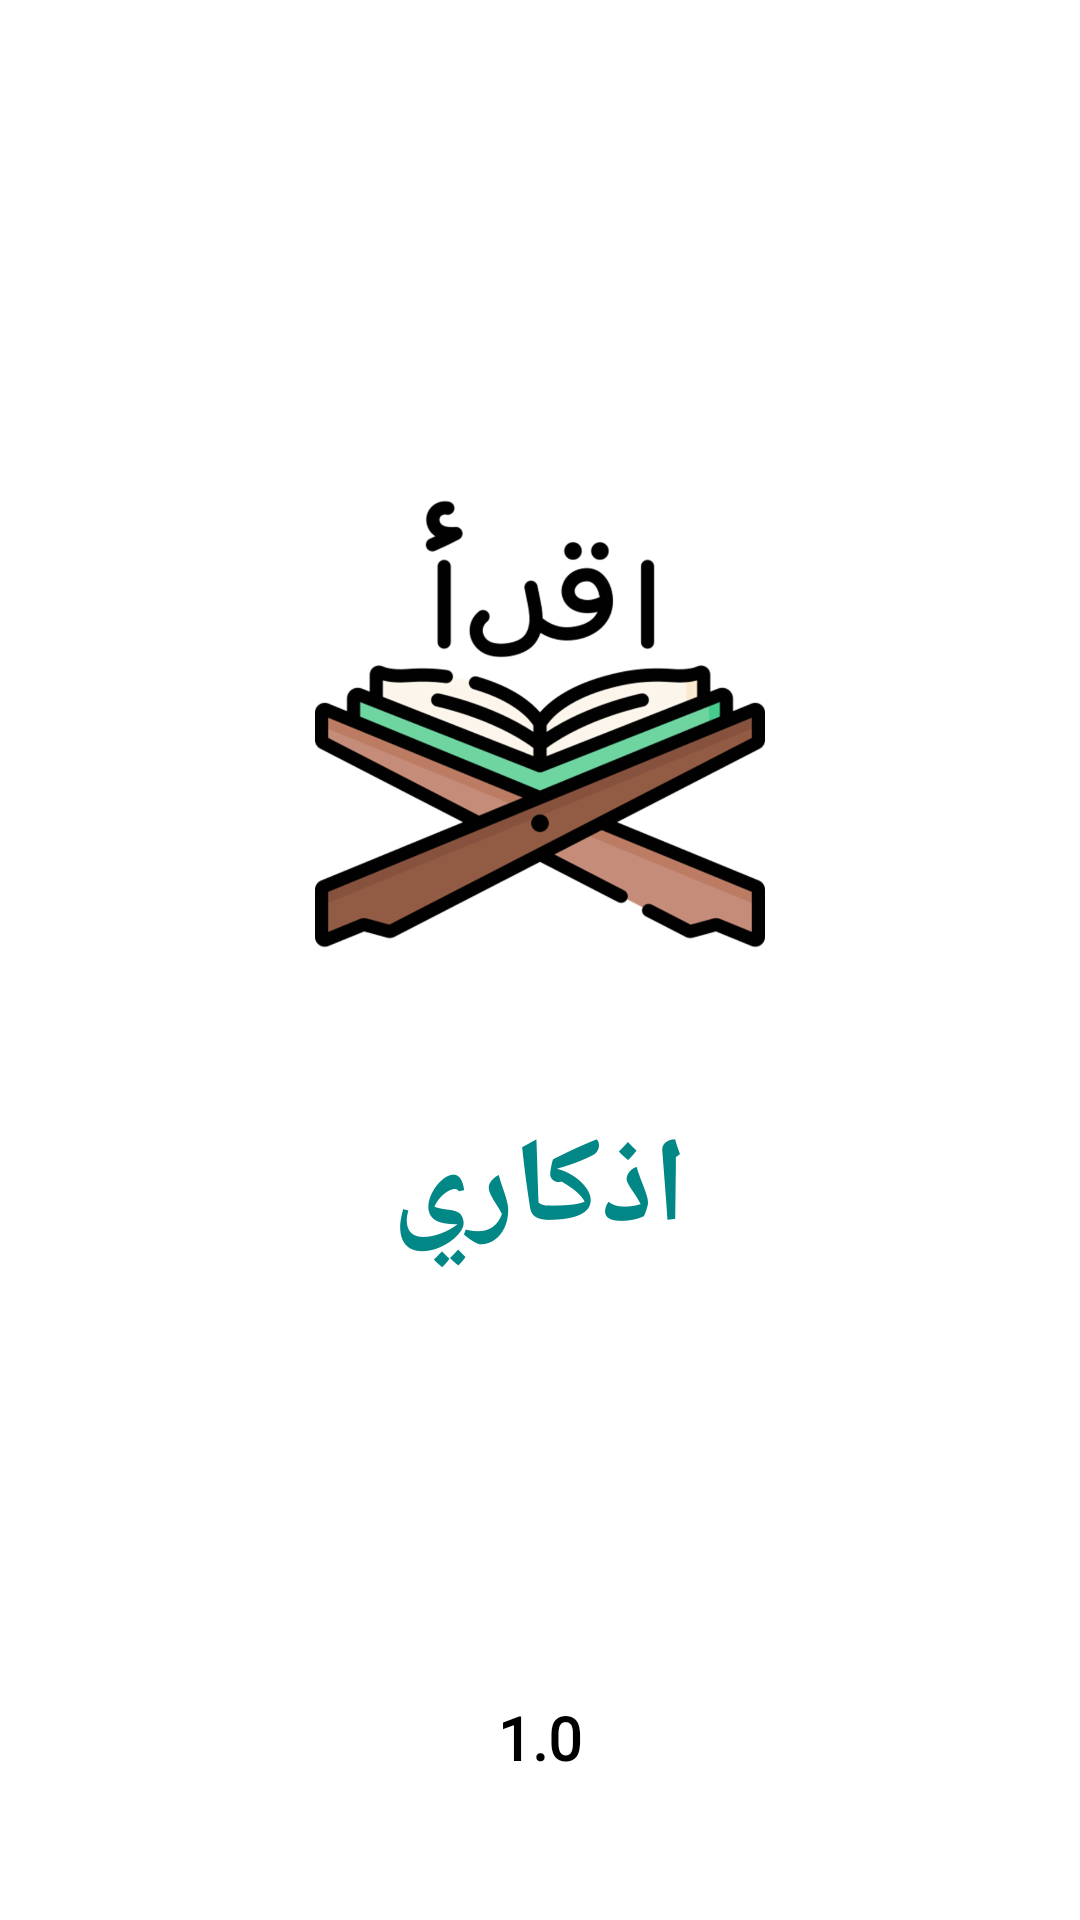

Produce the Android XML layout that renders to this screen, including the resource entries it uses.
<!-- AndroidManifest.xml: application theme Theme.ALAdhkar -->
<!-- res/layout/activity_screen_splash.xml -->
<?xml version="1.0" encoding="utf-8"?>
<LinearLayout xmlns:android="http://schemas.android.com/apk/res/android"
    xmlns:app="http://schemas.android.com/apk/res-auto"
    xmlns:tools="http://schemas.android.com/tools"
    android:layout_width="match_parent"
    android:layout_height="match_parent"
    tools:context=".Screen_Splash"
    android:orientation="vertical"
    android:gravity=""
    android:background="@color/white">
    <TextView
        android:layout_width="match_parent"
        android:layout_height="wrap_content"
        android:layout_weight="1"
        />
    <ImageView
        android:id="@+id/splash_logo"
        android:layout_width="150dp"
        android:layout_height="wrap_content"
        android:src="@drawable/icon"
        android:layout_gravity="center|bottom"

        />
    <TextView
        android:id="@+id/splash_app_name"
        android:layout_width="wrap_content"
        android:layout_height="wrap_content"
        android:text="اذكاري"
        android:textColor="@color/virtue_of_dhekr"
        android:fontFamily="@font/almarai_extrabold"
        android:layout_gravity="top|center"
        android:layout_weight="1"
        android:textSize="40sp"
        android:textStyle="bold"/>

    <TextView
        android:id="@+id/splash_version"
        android:layout_width="wrap_content"
        android:layout_height="wrap_content"
        android:text="1.0"
        android:textColor="@color/black"
        android:fontFamily="@font/almarai_extrabold"
        android:layout_gravity="center"
        android:layout_weight="1"
        android:textSize="20sp"
        android:textStyle="bold"
        android:gravity="center"/>
</LinearLayout>
<!-- resources referenced by this layout -->
<resources>
  <color name="black">#FF000000</color>
  <color name="virtue_of_dhekr">#FF018786</color>
  <color name="white">#FFFFFFFF</color>
  <!-- drawable icon: png bitmap (drawable-hdpi, 49705 bytes) -->
  <style name="Theme.ALAdhkar" parent="Theme.MaterialComponents.DayNight.NoActionBar">
          
          <item name="colorPrimary">@color/purple_500</item>
          <item name="colorPrimaryVariant">@color/purple_700</item>
          <item name="colorOnPrimary">@color/white</item>
          
          <item name="colorSecondary">@color/teal_200</item>
          <item name="colorSecondaryVariant">@color/teal_700</item>
          <item name="colorOnSecondary">@color/black</item>
          
          <item name="android:statusBarColor" tools:targetApi="l">?attr/colorPrimaryVariant</item>
          
      </style>
  <color name="purple_500">#FF03DAC5</color>
  <color name="purple_700">#00F1D4</color>
  <color name="teal_200">#FF03DAC5</color>
  <color name="teal_700">#FF03DAC5</color>
</resources>
